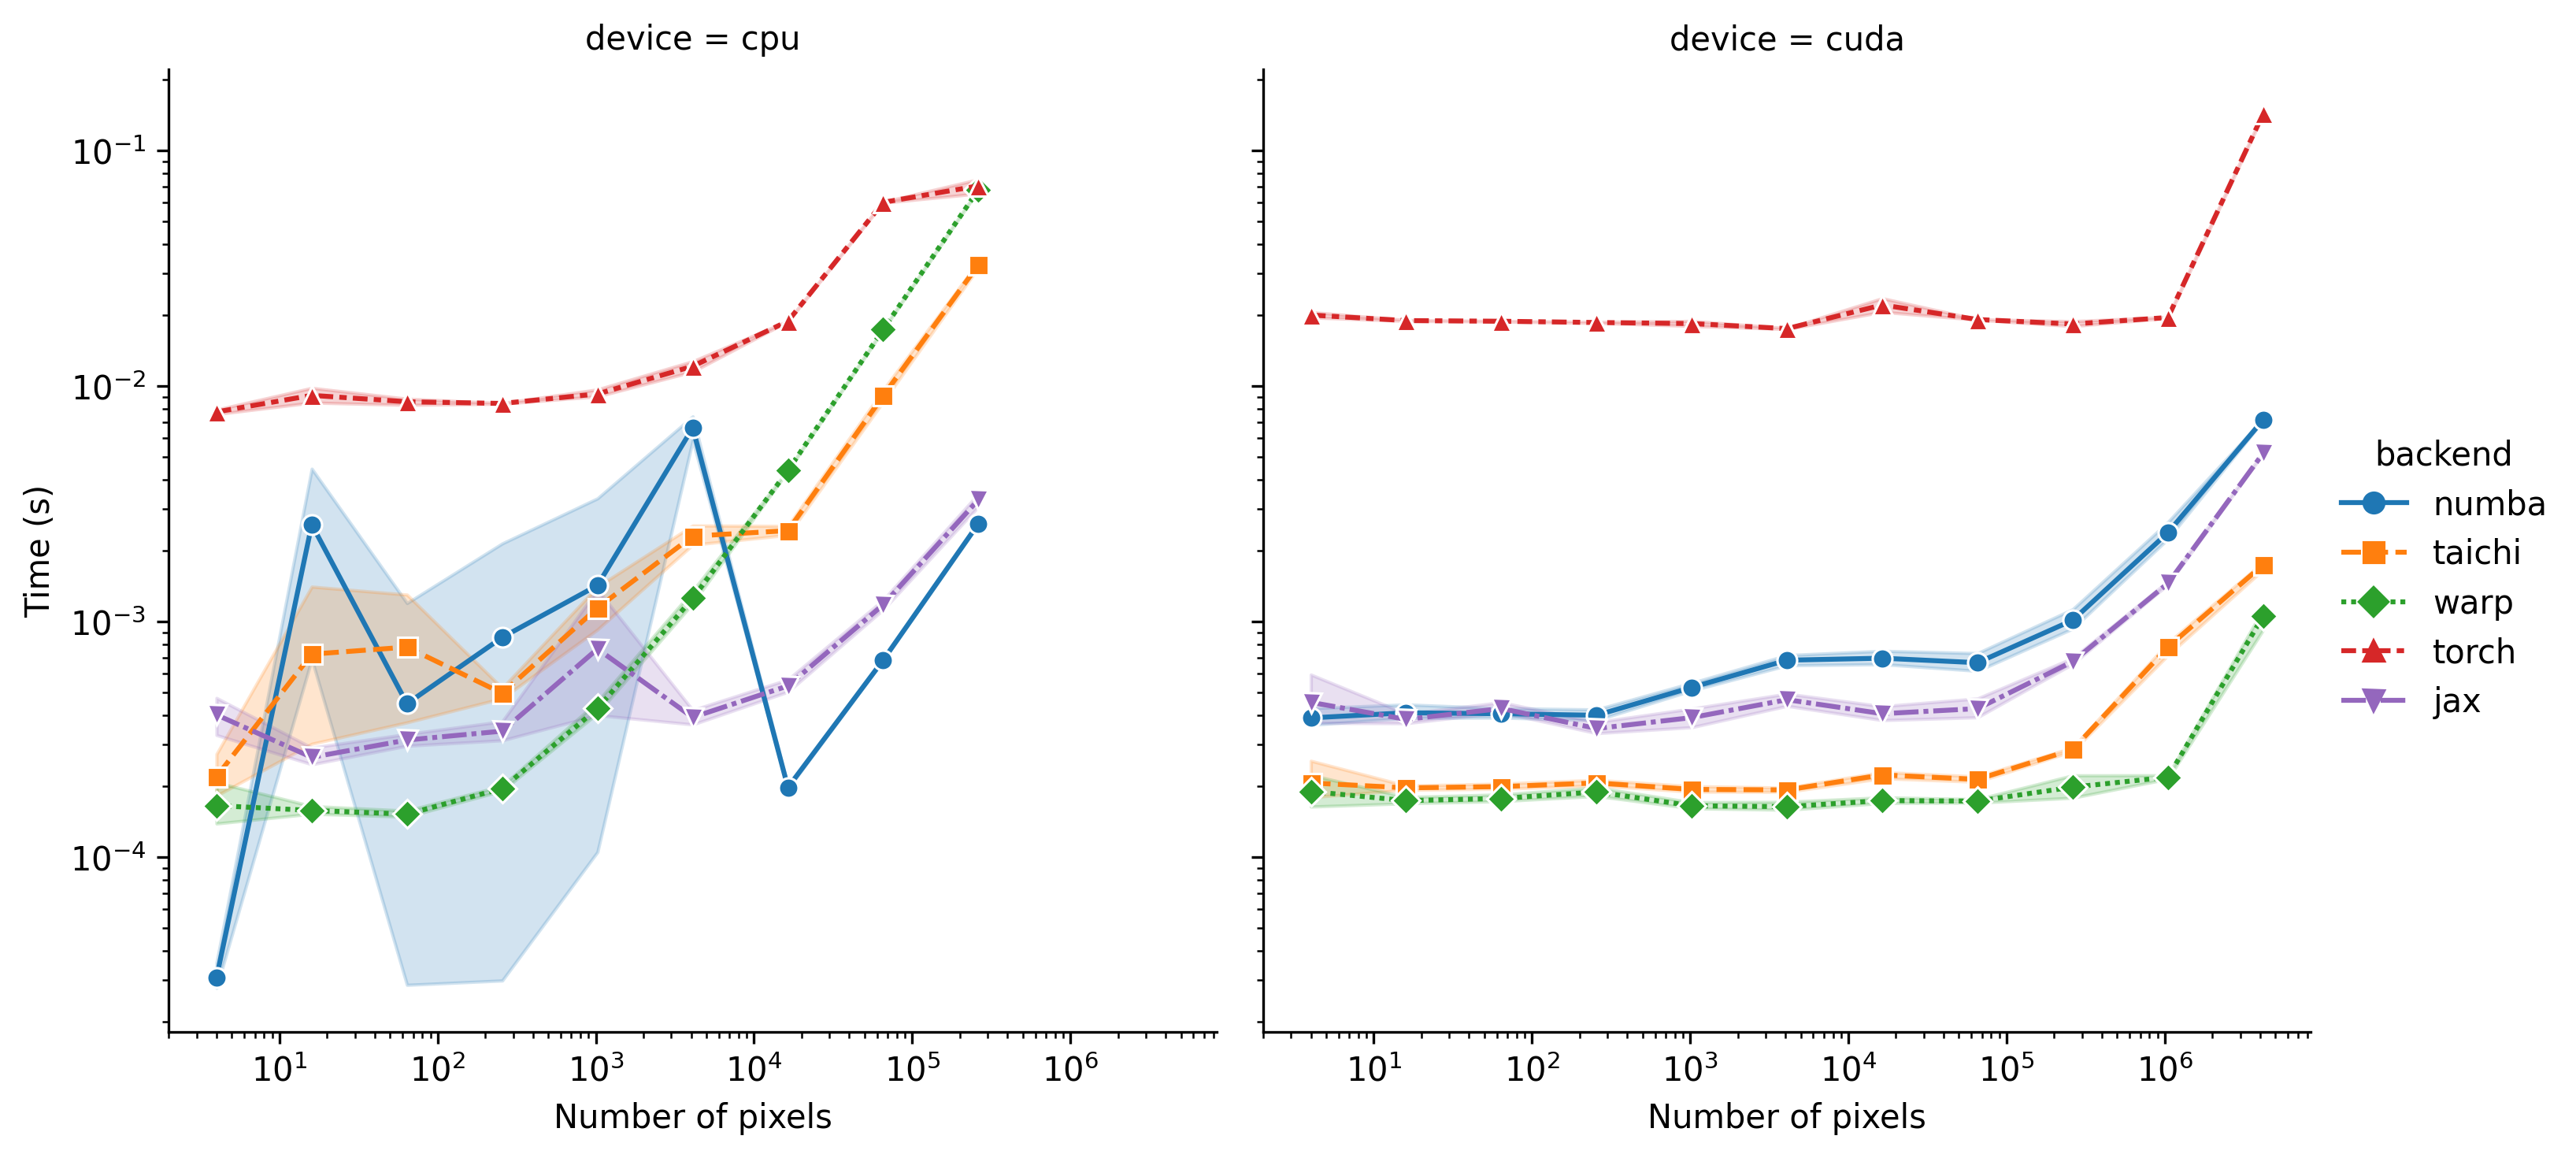

The file beside this chart, header and first rows:
backend, device, time, size
numba, cpu, 4.889000047114678e-05, 4
numba, cpu, 3.2560999898123555e-05, 4
numba, cpu, 2.94700002996251e-05, 4
numba, cpu, 2.922000021499116e-05, 4
numba, cpu, 2.7530999432201497e-05, 4
numba, cpu, 2.7540001610759646e-05, 4
numba, cpu, 2.7740999939851463e-05, 4
numba, cpu, 2.730999949562829e-05, 4
numba, cpu, 2.7019999834010378e-05, 4
taichi, cpu, 0.0004307, 4
taichi, cpu, 0.0002228, 4
taichi, cpu, 0.000174, 4
taichi, cpu, 0.0002038, 4
taichi, cpu, 0.0001947, 4
taichi, cpu, 0.0002234, 4
taichi, cpu, 0.0001733, 4
taichi, cpu, 0.000158, 4
taichi, cpu, 0.0001997, 4
warp, cpu, 0.0003211, 4
warp, cpu, 0.0001576, 4
warp, cpu, 0.0001725, 4
warp, cpu, 0.0001378, 4
warp, cpu, 0.0001272, 4
warp, cpu, 0.0001251, 4
warp, cpu, 0.0001536, 4
warp, cpu, 0.0001481, 4
warp, cpu, 0.0001475, 4
torch, cpu, 0.007877, 4
torch, cpu, 0.007489, 4
torch, cpu, 0.007739, 4
torch, cpu, 0.007454, 4
torch, cpu, 0.007807, 4
torch, cpu, 0.007571, 4
torch, cpu, 0.008358, 4
torch, cpu, 0.0079, 4
torch, cpu, 0.007755, 4
jax, cpu, 0.0005047, 4
jax, cpu, 0.0003198, 4
jax, cpu, 0.0003219, 4
jax, cpu, 0.0003478, 4
jax, cpu, 0.0003109, 4
jax, cpu, 0.0003384, 4
jax, cpu, 0.0005263, 4
jax, cpu, 0.0006186, 4
jax, cpu, 0.0003305, 4
numba, cpu, 0.005954, 16
numba, cpu, 0.006023, 16
numba, cpu, 0.005974, 16
numba, cpu, 0.005126, 16
numba, cpu, 3.8751000829506665e-05, 16
numba, cpu, 3.201999970769975e-05, 16
numba, cpu, 3.462099994067103e-05, 16
numba, cpu, 3.2809999538585544e-05, 16
numba, cpu, 3.4930999390780926e-05, 16
taichi, cpu, 0.003254, 16
taichi, cpu, 0.0009868, 16
taichi, cpu, 0.0004326, 16
taichi, cpu, 0.0003097, 16
taichi, cpu, 0.0004872, 16
taichi, cpu, 0.0002748, 16
... 840 more rows
